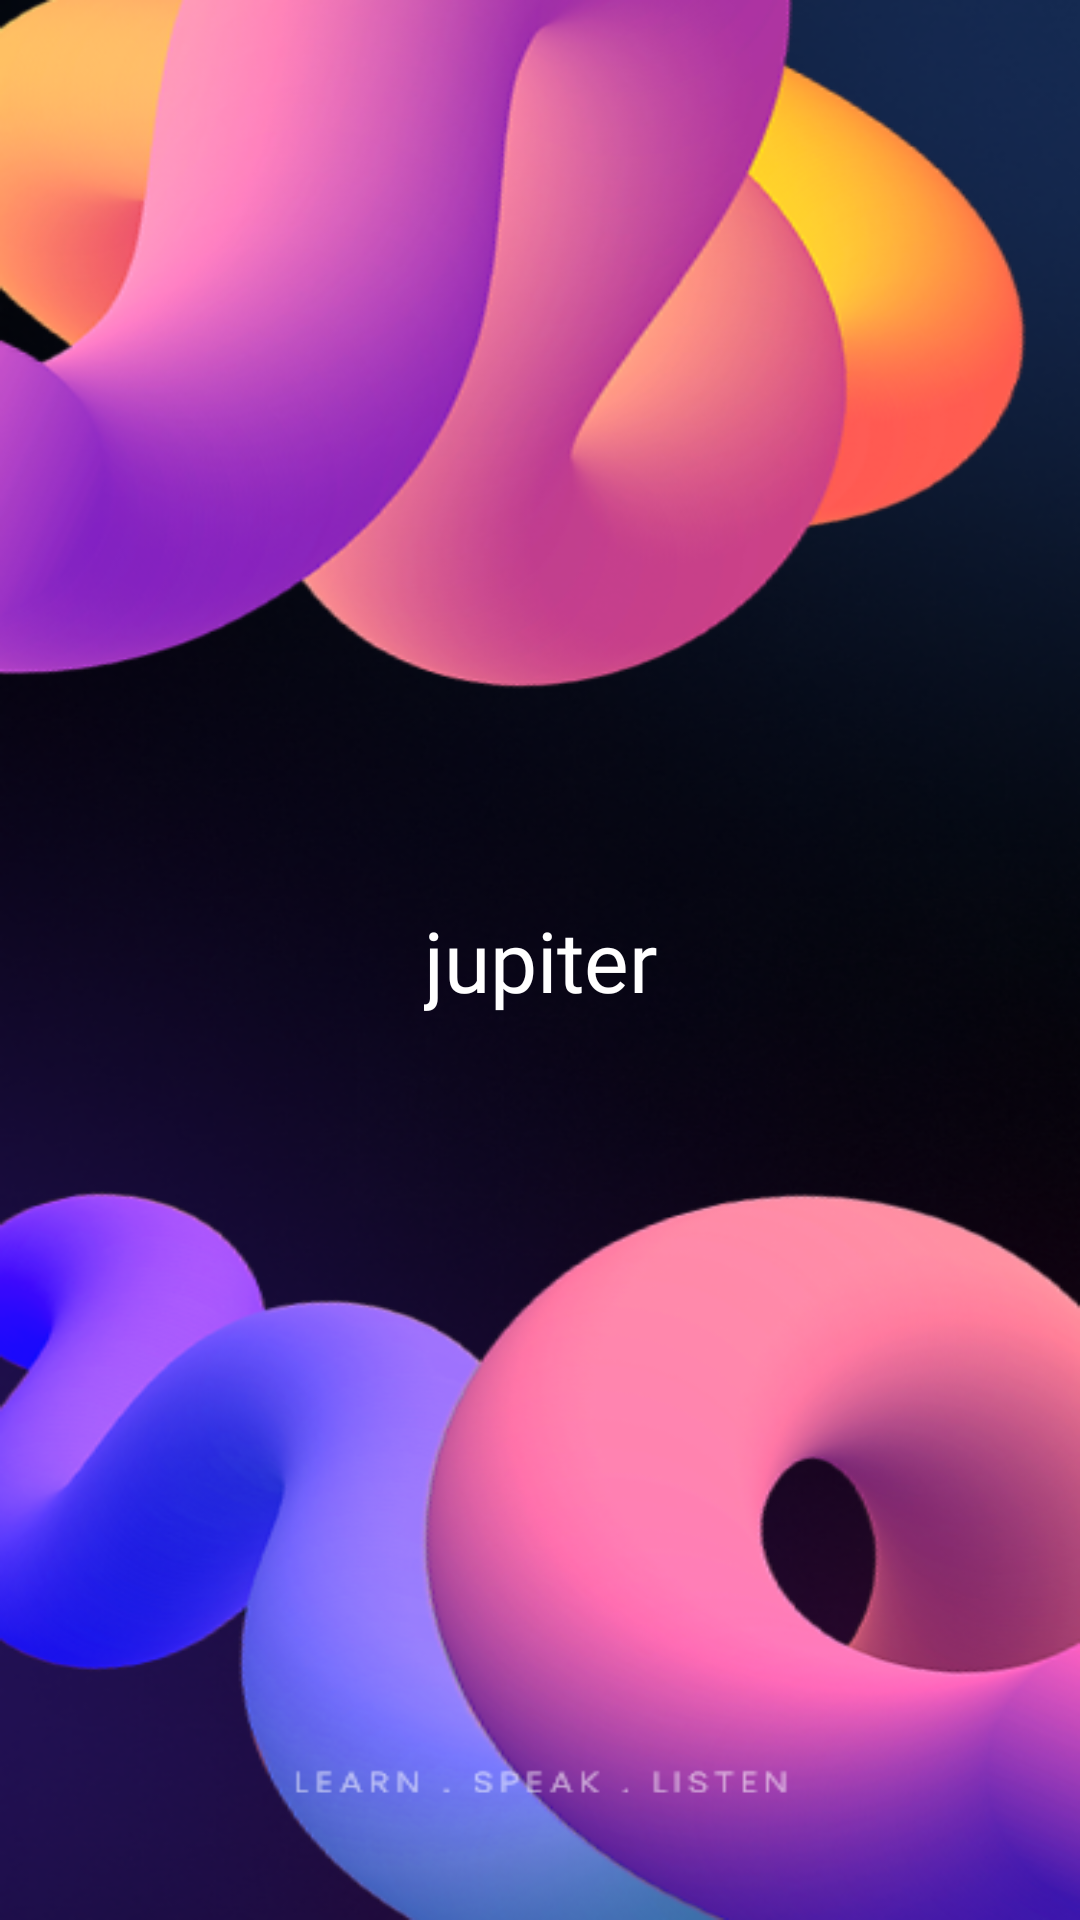

This screen was rendered from an Android layout file. Write that file and the resources it references.
<!-- AndroidManifest.xml: application theme Theme.JupiterApp -->
<!-- res/layout/activity_splash_screen.xml -->
<?xml version="1.0" encoding="utf-8"?>
<androidx.constraintlayout.widget.ConstraintLayout xmlns:android="http://schemas.android.com/apk/res/android"
    xmlns:app="http://schemas.android.com/apk/res-auto"
    xmlns:tools="http://schemas.android.com/tools"
    android:layout_width="match_parent"
    android:layout_height="match_parent"
    tools:context=".SplashScreen"
    android:background="@drawable/spashbg">


    <TextView
        android:id="@+id/textView"
        android:layout_width="wrap_content"
        android:layout_height="wrap_content"
        android:fontFamily="@font/poppinssemibold"
        android:text="jupiter"
        android:textColor="@color/white"
        android:textSize="28dp"
        app:layout_constraintBottom_toBottomOf="parent"
        app:layout_constraintEnd_toEndOf="parent"
        app:layout_constraintStart_toStartOf="parent"
        app:layout_constraintTop_toTopOf="parent" />
</androidx.constraintlayout.widget.ConstraintLayout>
<!-- resources referenced by this layout -->
<resources>
  <color name="white">#FFFFFFFF</color>
  <!-- drawable spashbg: png bitmap (drawable, 333133 bytes) -->
  <style name="Theme.JupiterApp" parent="Theme.MaterialComponents.DayNight.NoActionBar">
          
          <item name="colorPrimary">@color/purple_500</item>
          <item name="colorPrimaryVariant">@color/black</item>
          <item name="colorOnPrimary">@color/white</item>
          
          <item name="colorSecondary">@color/teal_200</item>
          <item name="colorSecondaryVariant">@color/teal_700</item>
          <item name="colorOnSecondary">@color/black</item>
          
          <item name="android:statusBarColor">?attr/colorPrimaryVariant</item>
          
  
  
      </style>
  <color name="purple_500">#FF6200EE</color>
  <color name="black">#FF000000</color>
  <color name="teal_200">#FF03DAC5</color>
  <color name="teal_700">#FF018786</color>
</resources>
